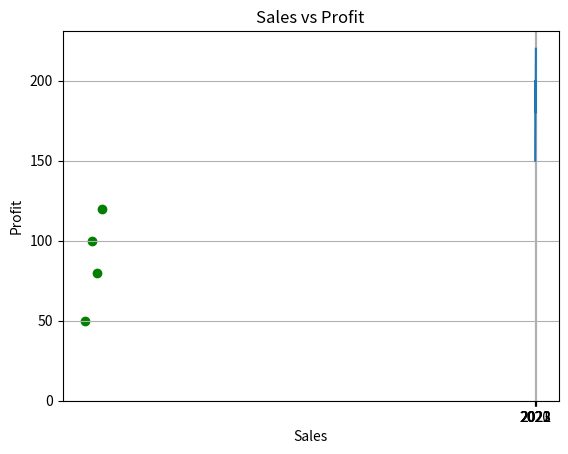

Source code (Python):
# Import Pandas and Nump
import pandas as pd
import matplotlib.pyplot as plt

# Create a sample dataframe
data = {'Year': [2020, 2021, 2022, 2023],
        'Sales': [150, 200, 180, 220],
        'Profit': [50, 80, 100, 120]}
df = pd.DataFrame(data)
# Display the dataframe
print("\nSample DataFrame:\n", df)

# Line plot
plt.plot(df['Year'], df['Sales'])
plt.title('Sales Over Years')
plt.xlabel('Year')
plt.ylabel('Sales')
plt.xticks(df['Year'])  # Set x-ticks to the years
plt.show()

#Bar plot
plt.bar(df['Year'], df['Profit'], color='orange')
plt.title('Profit Over Years')
plt.xlabel('Year')  
plt.ylabel('Profit')
plt.xticks(df['Year'])  # Set x-ticks to the years
plt.show()

# Scatter plot
plt.scatter(df['Sales'], df['Profit'], color='green')
plt.title('Sales vs Profit')
plt.xlabel('Sales')
plt.ylabel('Profit')
plt.grid(True)  # Add grid for better readability
plt.show()